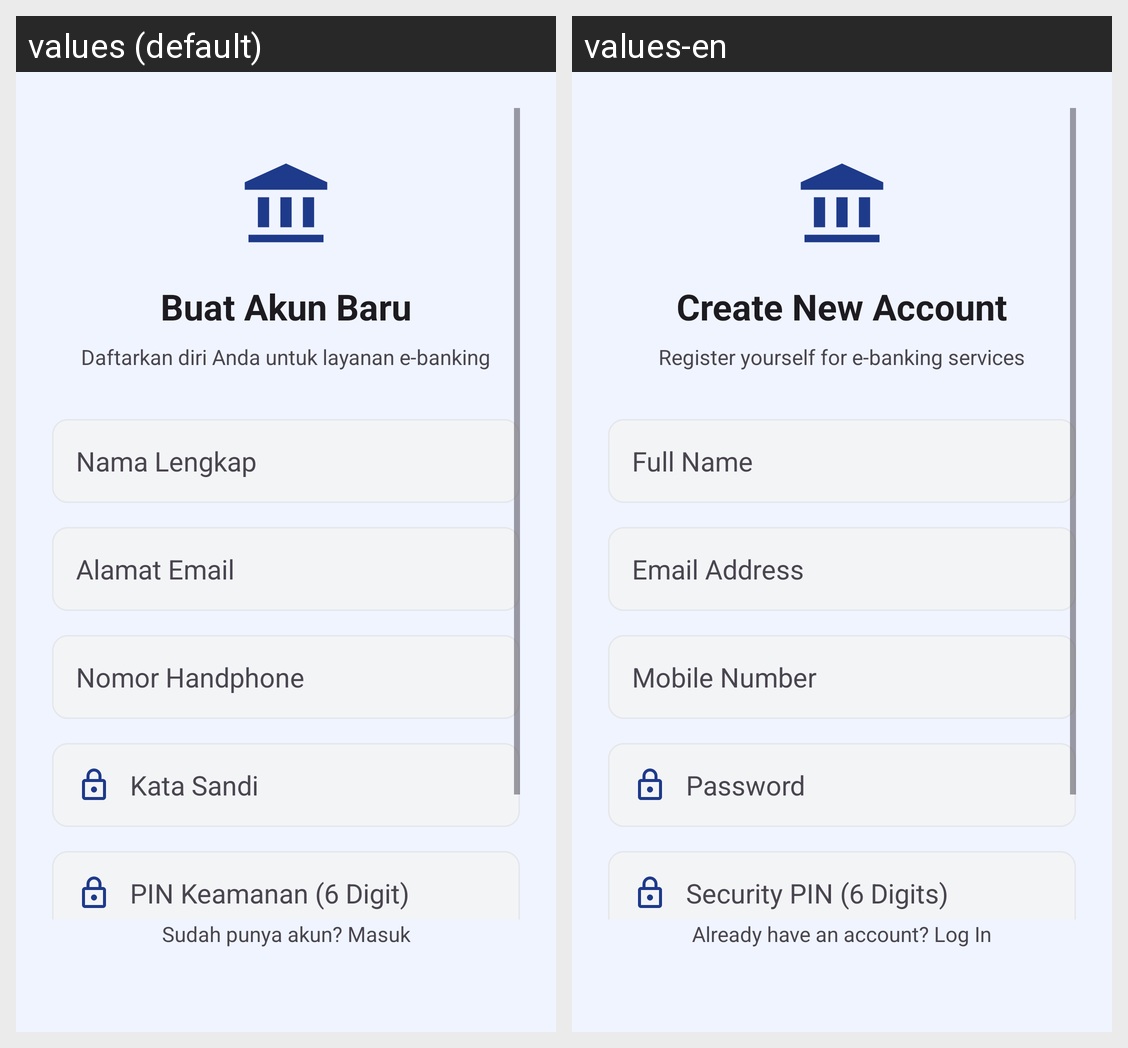

Strings drawn on this Android screen and how each of the app's shown locales translates them:
Android screen res/layout/activity_register.xml rendered under 2 locales, left to right: values (default), values-en. Device: Nexus 5 (rendered at 1080×1920; each locale shown at half size, 540×960, under a caption strip naming it); theme Theme.Banking.
Strings drawn on this screen, with the default value and each locale's value (text and hints the layout hard-codes, and strings that could not be matched under every locale, appear in the picture but are not listed):

register_title
  values: Buat Akun Baru
  values-en: Create New Account

register_subtitle
  values: Daftarkan diri Anda untuk layanan e-banking
  values-en: Register yourself for e-banking services

full_name_hint
  values: Nama Lengkap
  values-en: Full Name

email_hint
  values: Alamat Email
  values-en: Email Address

phone_hint
  values: Nomor Handphone
  values-en: Mobile Number

password_hint
  values: Kata Sandi
  values-en: Password

pin_keamanan_hint
  values: PIN Keamanan (6 Digit)
  values-en: Security PIN (6 Digits)

login_prompt
  values: Sudah punya akun? Masuk
  values-en: Already have an account? Log In
